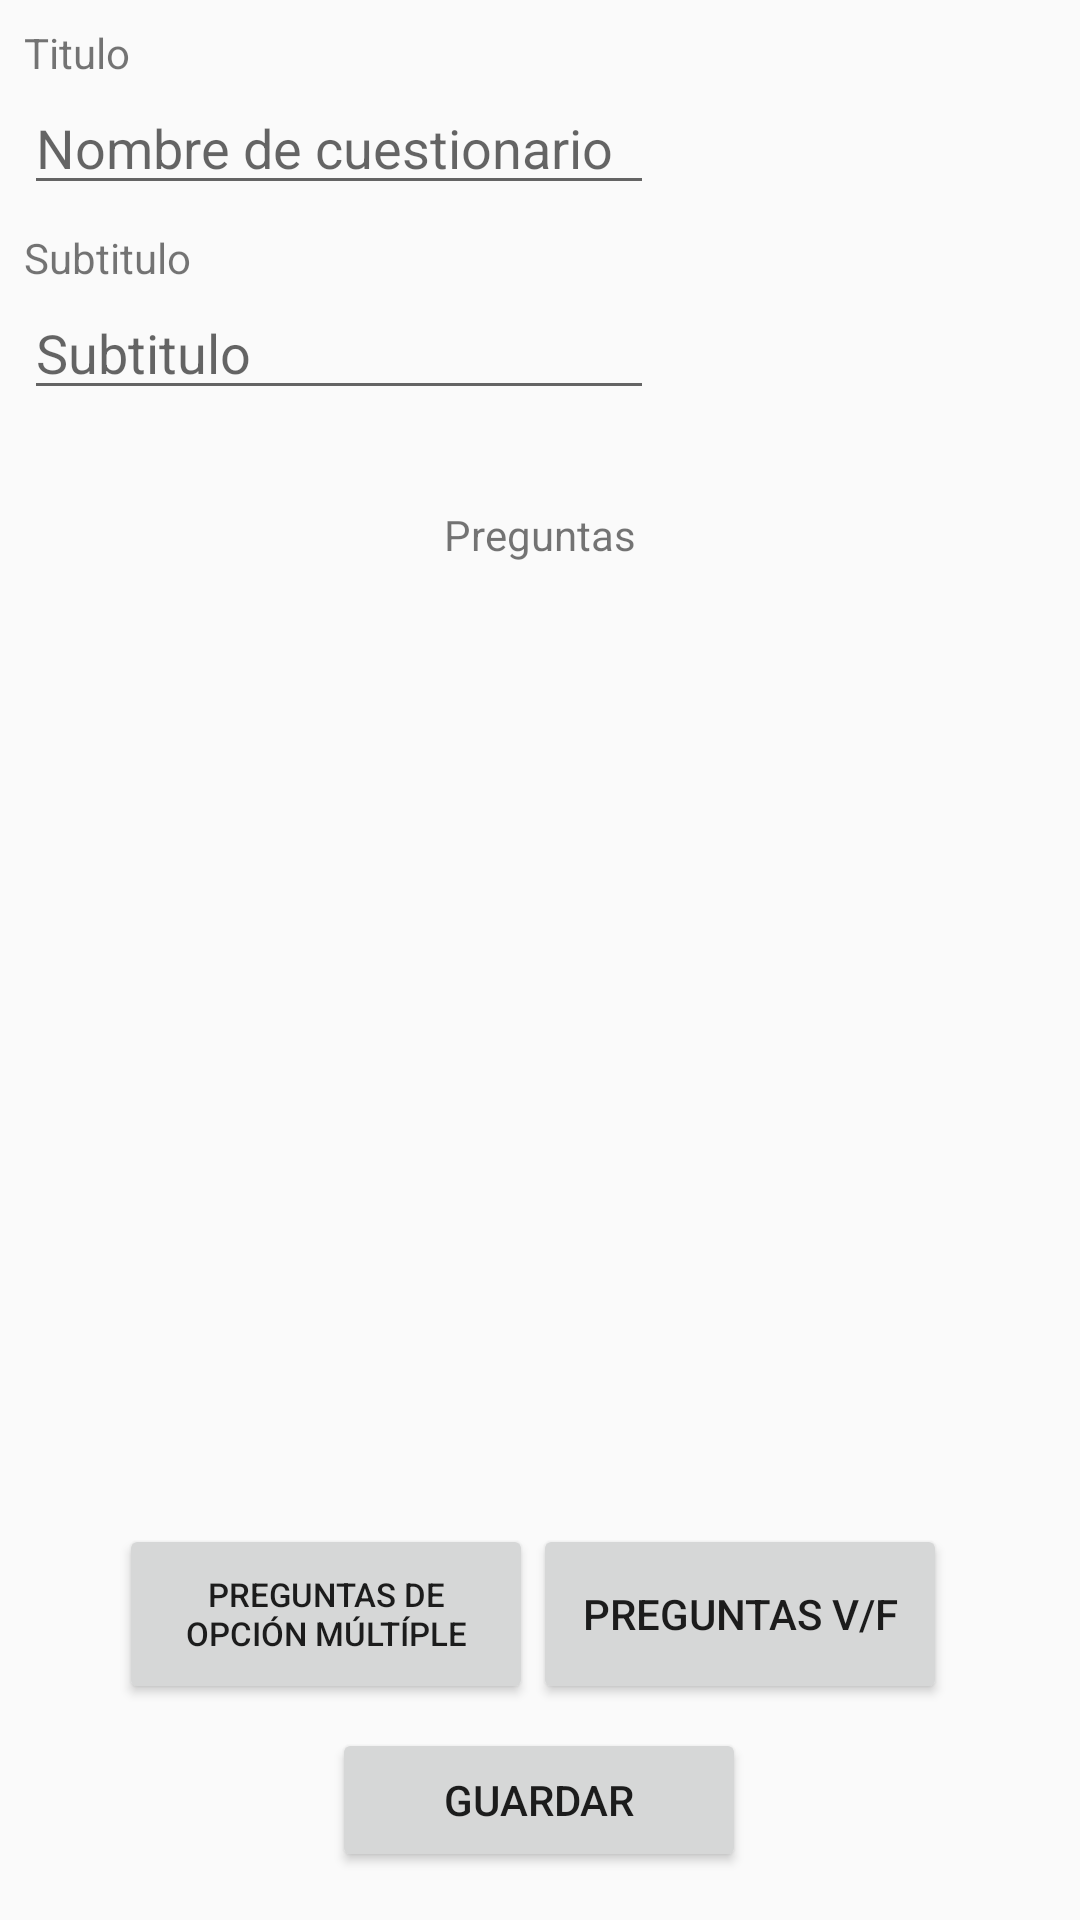

Write the Android layout XML for this screen, with the resource values it uses.
<!-- AndroidManifest.xml: application theme AppTheme -->
<!-- res/layout/activity_addcuestionario.xml -->
<?xml version="1.0" encoding="utf-8"?>
<android.support.constraint.ConstraintLayout xmlns:android="http://schemas.android.com/apk/res/android"
    xmlns:app="http://schemas.android.com/apk/res-auto"
    xmlns:tools="http://schemas.android.com/tools"
    android:layout_width="match_parent"
    android:layout_height="match_parent"
    tools:context=".ADDCuestionario">


    <EditText
        android:id="@+id/editTextCrearCuestionarioSubtitulo"
        android:layout_width="wrap_content"
        android:layout_height="wrap_content"
        android:layout_marginStart="8dp"
        android:layout_marginLeft="8dp"
        android:ems="10"
        android:hint="Subtitulo"
        android:inputType="textPersonName"
        app:layout_constraintStart_toStartOf="parent"
        app:layout_constraintTop_toBottomOf="@+id/textView6" />

    <EditText
        android:id="@+id/editTextCrearCuestionarioNombre"
        android:layout_width="wrap_content"
        android:layout_height="wrap_content"
        android:layout_marginStart="8dp"
        android:layout_marginLeft="8dp"
        android:ems="10"
        android:hint="Nombre de cuestionario"
        android:inputType="textPersonName"
        app:layout_constraintStart_toStartOf="parent"
        app:layout_constraintTop_toBottomOf="@+id/textView5" />

    <TextView
        android:id="@+id/textView4"
        android:layout_width="wrap_content"
        android:layout_height="wrap_content"
        android:layout_marginStart="8dp"
        android:layout_marginLeft="8dp"
        android:layout_marginTop="32dp"
        android:layout_marginEnd="8dp"
        android:layout_marginRight="8dp"
        android:text="Preguntas"
        app:layout_constraintEnd_toEndOf="parent"
        app:layout_constraintStart_toStartOf="parent"
        app:layout_constraintTop_toBottomOf="@+id/editTextCrearCuestionarioSubtitulo" />

    <TextView
        android:id="@+id/textView5"
        android:layout_width="wrap_content"
        android:layout_height="wrap_content"
        android:layout_marginStart="8dp"
        android:layout_marginLeft="8dp"
        android:layout_marginTop="8dp"
        android:text="Titulo"
        app:layout_constraintStart_toStartOf="parent"
        app:layout_constraintTop_toTopOf="parent" />

    <TextView
        android:id="@+id/textView6"
        android:layout_width="wrap_content"
        android:layout_height="wrap_content"
        android:layout_marginStart="8dp"
        android:layout_marginLeft="8dp"
        android:layout_marginTop="8dp"
        android:text="Subtitulo"
        app:layout_constraintStart_toStartOf="parent"
        app:layout_constraintTop_toBottomOf="@+id/editTextCrearCuestionarioNombre" />

    <android.support.v7.widget.RecyclerView
        android:id="@+id/recyclerid"
        android:layout_width="393dp"
        android:layout_height="350dp"
        android:layout_marginStart="8dp"
        android:layout_marginLeft="8dp"
        android:layout_marginTop="16dp"
        android:layout_marginEnd="8dp"
        android:layout_marginRight="8dp"
        android:layout_marginBottom="8dp"
        app:layout_constraintBottom_toTopOf="@+id/linearLayout2"
        app:layout_constraintEnd_toEndOf="parent"
        app:layout_constraintHorizontal_bias="1.0"
        app:layout_constraintStart_toStartOf="parent"
        app:layout_constraintTop_toBottomOf="@+id/textView4" />

    <Button
        android:id="@+id/buttonGuardar"
        android:layout_width="138dp"
        android:layout_height="48dp"
        android:layout_marginStart="8dp"
        android:layout_marginLeft="8dp"
        android:layout_marginEnd="8dp"
        android:layout_marginRight="8dp"
        android:layout_marginBottom="16dp"
        android:text="Guardar"
        app:layout_constraintBottom_toBottomOf="parent"
        app:layout_constraintEnd_toEndOf="parent"
        app:layout_constraintHorizontal_bias="0.498"
        app:layout_constraintStart_toStartOf="parent" />

    <LinearLayout
        android:id="@+id/linearLayout2"
        android:layout_width="281dp"
        android:layout_height="60dp"
        android:layout_marginStart="8dp"
        android:layout_marginLeft="8dp"
        android:layout_marginEnd="8dp"
        android:layout_marginRight="8dp"
        android:layout_marginBottom="8dp"
        android:orientation="horizontal"
        app:layout_constraintBottom_toTopOf="@+id/buttonGuardar"
        app:layout_constraintEnd_toEndOf="parent"
        app:layout_constraintStart_toStartOf="parent">

        <Button
            android:id="@+id/buttonPOM"
            android:layout_width="138dp"
            android:layout_height="match_parent"
            android:text="Preguntas de opción múltíple"
            android:textSize="11dp" />

        <Button
            android:id="@+id/buttonPVF"
            android:layout_width="138dp"
            android:layout_height="match_parent"
            android:layout_marginEnd="60dp"
            android:layout_marginRight="60dp"
            android:text="Preguntas V/F" />
    </LinearLayout>


</android.support.constraint.ConstraintLayout>
<!-- resources referenced by this layout -->
<resources>
  <style name="AppTheme" parent="Theme.AppCompat.Light.DarkActionBar">
          
          <item name="colorPrimary">#174174</item>
          <item name="colorPrimaryDark">#174174</item>
          <item name="colorAccent">#174174</item>
  
      </style>
</resources>
